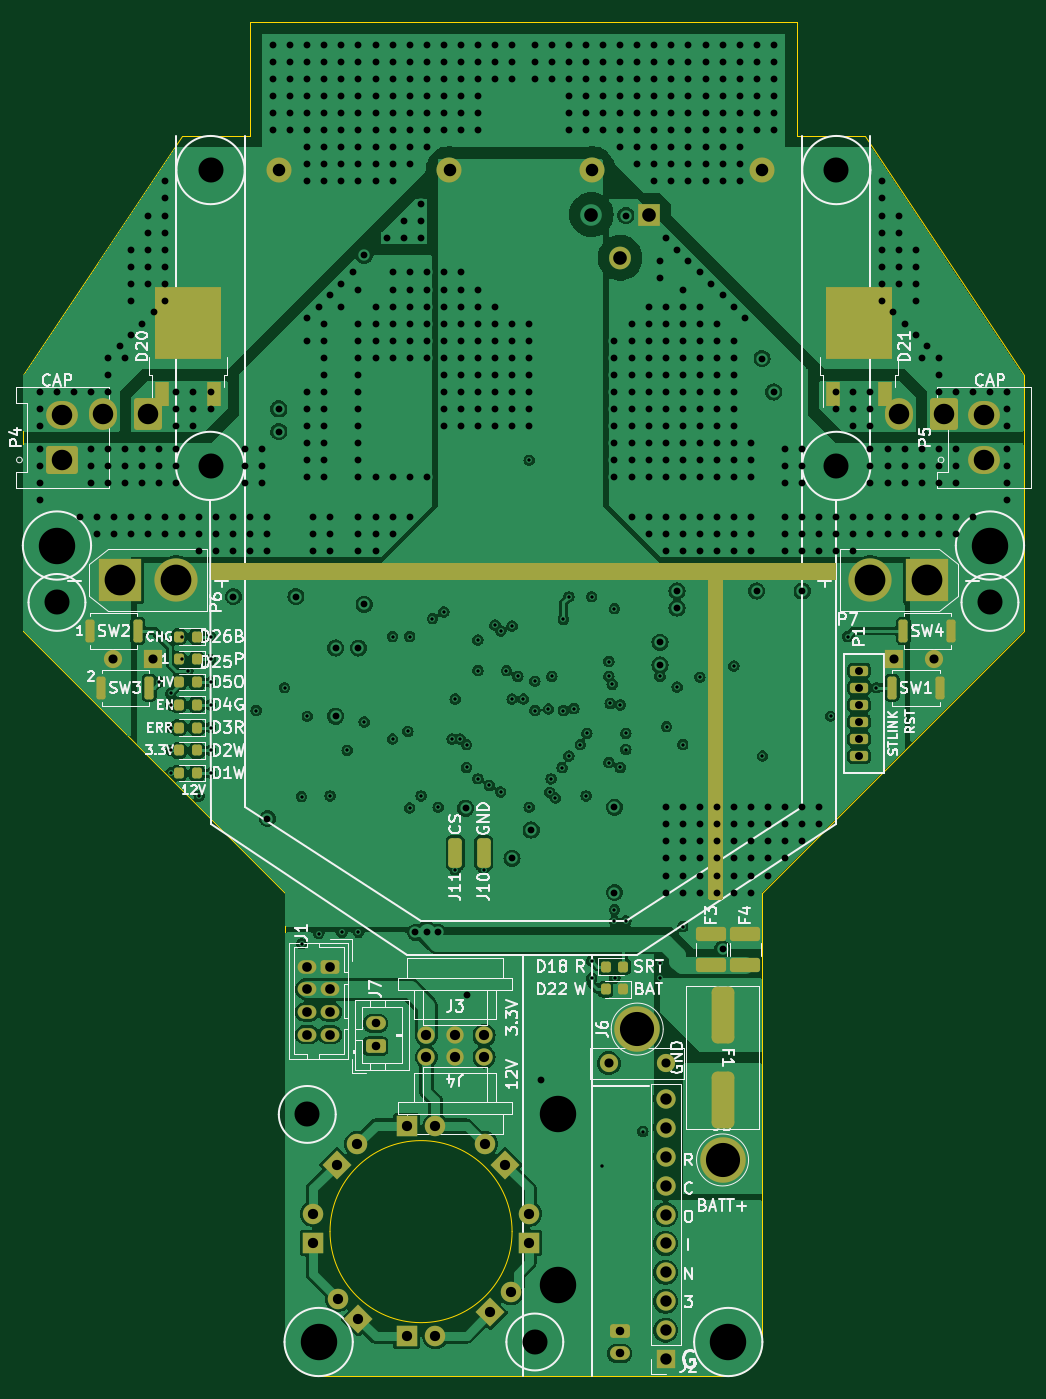
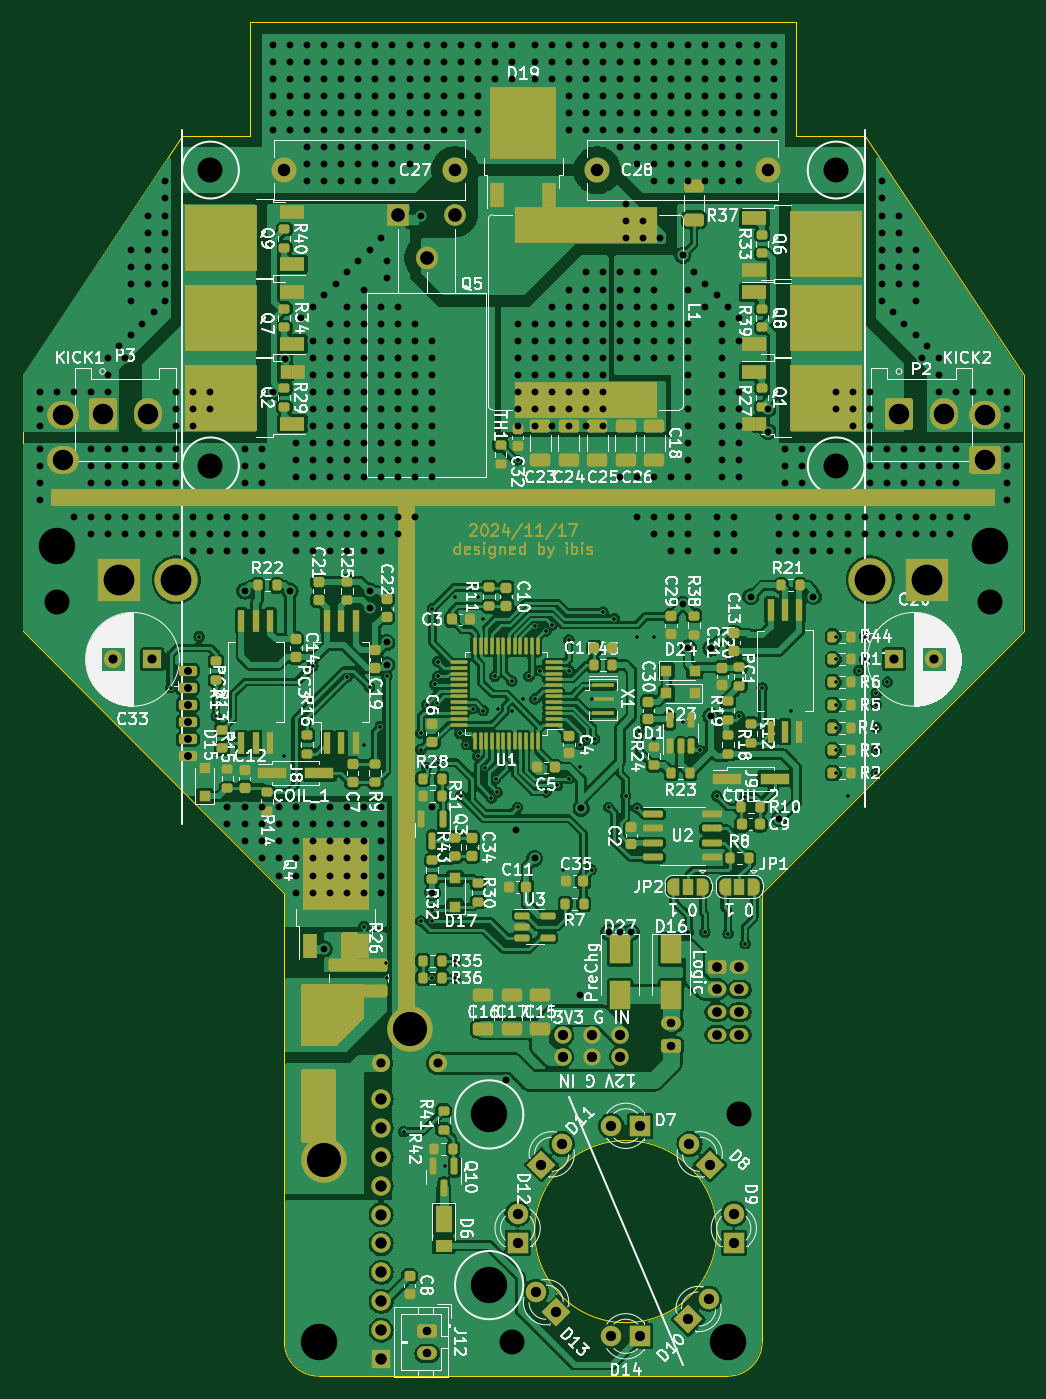
Circuit board: 13 layer files. Board 88.0 x 119.0 mm.
- bottom_copper: ORION_boost_v5-CuBottom.gbr (400151 bytes)
- inner_copper: ORION_boost_v5-CuIn1.gbr (206222 bytes)
- inner_copper: ORION_boost_v5-CuIn2.gbr (207655 bytes)
- top_copper: ORION_boost_v5-CuTop.gbr (232047 bytes)
- outline: ORION_boost_v5-EdgeCuts.gbr (1499 bytes)
- bottom_mask: ORION_boost_v5-MaskBottom.gbr (31249 bytes)
- top_mask: ORION_boost_v5-MaskTop.gbr (7974 bytes)
- drill: ORION_boost_v5-NPTH.drl (265 bytes)
- drill: ORION_boost_v5-PTH.drl (15937 bytes)
- paste: ORION_boost_v5-PasteBottom.gbr (13757 bytes)
- paste: ORION_boost_v5-PasteTop.gbr (3207 bytes)
- bottom_silk: ORION_boost_v5-SilkBottom.gbr (289871 bytes)
- top_silk: ORION_boost_v5-SilkTop.gbr (91894 bytes)

=== bottom_copper: ORION_boost_v5-CuBottom.gbr (400151 bytes, source omitted) ===
=== inner_copper: ORION_boost_v5-CuIn1.gbr (206222 bytes, source omitted) ===
=== inner_copper: ORION_boost_v5-CuIn2.gbr (207655 bytes, source omitted) ===
=== top_copper: ORION_boost_v5-CuTop.gbr (232047 bytes, source omitted) ===
=== outline: ORION_boost_v5-EdgeCuts.gbr ===
%TF.GenerationSoftware,KiCad,Pcbnew,8.0.6*%
%TF.CreationDate,2024-11-17T22:54:01+09:00*%
%TF.ProjectId,ORION_boost_v5,4f52494f-4e5f-4626-9f6f-73745f76352e,rev?*%
%TF.SameCoordinates,Original*%
%TF.FileFunction,Profile,NP*%
%FSLAX46Y46*%
G04 Gerber Fmt 4.6, Leading zero omitted, Abs format (unit mm)*
G04 Created by KiCad (PCBNEW 8.0.6) date 2024-11-17 22:54:01*
%MOMM*%
%LPD*%
G01*
G04 APERTURE LIST*
%TA.AperFunction,Profile*%
%ADD10C,0.100000*%
%TD*%
G04 APERTURE END LIST*
D10*
X149000000Y-50000000D02*
X155000000Y-50000000D01*
X104000000Y-116500000D02*
X81000000Y-93500000D01*
X155000000Y-50000000D02*
X169000000Y-71000000D01*
X107000000Y-159000000D02*
G75*
G02*
X104000000Y-156000000I0J3000000D01*
G01*
X101000000Y-40000000D02*
X101000000Y-50000000D01*
X149000000Y-40000000D02*
X101000000Y-40000000D01*
X95000000Y-50000000D02*
X101000000Y-50000000D01*
X81000000Y-93500000D02*
X81000000Y-71000000D01*
X169000000Y-93500000D02*
X146000000Y-116500000D01*
X169000000Y-93500000D02*
X169000000Y-71000000D01*
X124000000Y-146300000D02*
G75*
G02*
X108000000Y-146300000I-8000000J0D01*
G01*
X108000000Y-146300000D02*
G75*
G02*
X124000000Y-146300000I8000000J0D01*
G01*
X81000000Y-71000000D02*
X95000000Y-50000000D01*
X146000000Y-156000000D02*
X146000000Y-116500000D01*
X104000000Y-116500000D02*
X104000000Y-156000000D01*
X149000000Y-50000000D02*
X149000000Y-40000000D01*
X107000000Y-159000000D02*
X143000000Y-159000000D01*
X146000000Y-156000000D02*
G75*
G02*
X143000000Y-159000000I-3000000J0D01*
G01*
M02*

=== bottom_mask: ORION_boost_v5-MaskBottom.gbr (31249 bytes, source omitted) ===
=== top_mask: ORION_boost_v5-MaskTop.gbr (7974 bytes, source omitted) ===
=== drill: ORION_boost_v5-NPTH.drl ===
M48
; DRILL file {KiCad 8.0.6} date 2024-11-17T22:54:01+0900
; FORMAT={-:-/ absolute / inch / decimal}
; #@! TF.CreationDate,2024-11-17T22:54:01+09:00
; #@! TF.GenerationSoftware,Kicad,Pcbnew,8.0.6
; #@! TF.FileFunction,NonPlated,1,4,NPTH
FMAT,2
INCH
%
G90
G05
M30

=== drill: ORION_boost_v5-PTH.drl (15937 bytes, source omitted) ===
=== paste: ORION_boost_v5-PasteBottom.gbr (13757 bytes, source omitted) ===
=== paste: ORION_boost_v5-PasteTop.gbr (3207 bytes, source withheld) ===
=== bottom_silk: ORION_boost_v5-SilkBottom.gbr (289871 bytes, source omitted) ===
=== top_silk: ORION_boost_v5-SilkTop.gbr (91894 bytes, source omitted) ===
